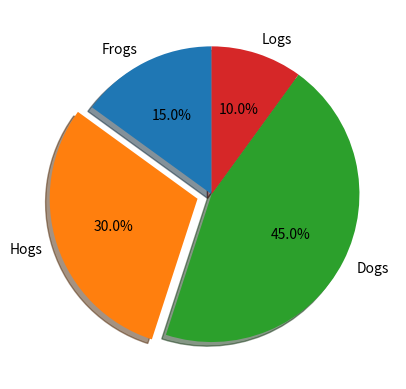

Source code (Python):
import matplotlib
import matplotlib.pyplot as plt 
import numpy as np 

labels = 'Frogs', 'Hogs', 'Dogs', 'Logs'
sizes = [15,30,45,10]
explode = (0,0.1,0,0)

fig, ax = plt.subplots()
ax.pie(sizes, explode = explode, labels=labels, autopct = '%1.1f%%', shadow = True, startangle = 90)

plt.show()